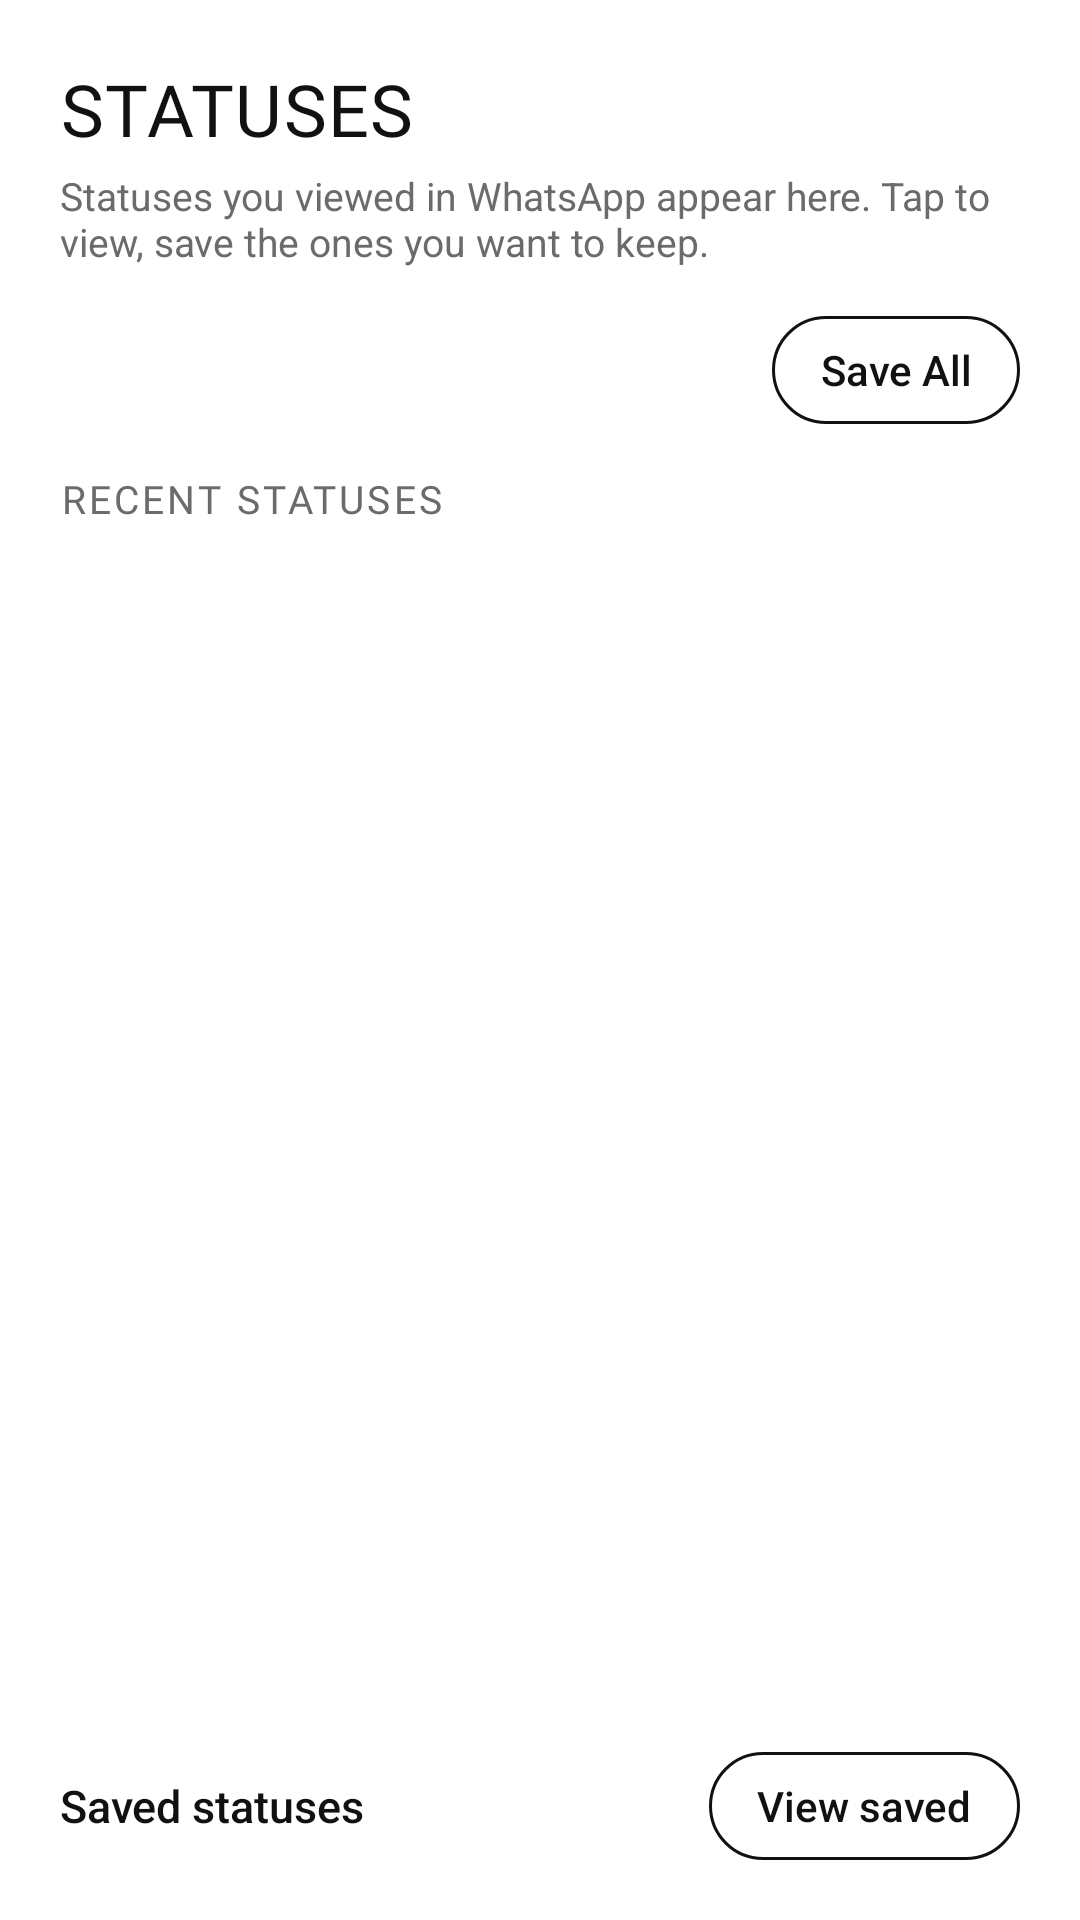

Here is an Android app screen rendered from its layout file. Give the layout XML and the strings, colors and styles it references.
<!-- AndroidManifest.xml: application theme Theme.Notisave.Light -->
<!-- res/layout/fragment_statuses.xml -->
<?xml version="1.0" encoding="utf-8"?>
<LinearLayout xmlns:android="http://schemas.android.com/apk/res/android"
    android:layout_width="match_parent"
    android:layout_height="match_parent"
    android:background="?attr/pageBackground"
    android:orientation="vertical"
    android:padding="@dimen/page_padding">

    <TextView
        style="@style/Text.Title"
        android:layout_width="wrap_content"
        android:layout_height="wrap_content"
        android:text="@string/nav_statuses" />

    <TextView
        style="@style/Text.Subtitle"
        android:layout_width="wrap_content"
        android:layout_height="wrap_content"
        android:layout_marginTop="4dp"
        android:text="@string/statuses_subtitle" />

    
    <LinearLayout
        android:id="@+id/access_card"
        android:layout_width="match_parent"
        android:layout_height="wrap_content"
        android:layout_marginTop="16dp"
        android:background="@drawable/bg_card"
        android:orientation="vertical"
        android:padding="@dimen/card_padding"
        android:visibility="gone">

        <LinearLayout
            android:layout_width="match_parent"
            android:layout_height="wrap_content"
            android:gravity="center_vertical"
            android:orientation="horizontal">

            <FrameLayout
                android:layout_width="40dp"
                android:layout_height="40dp"
                android:background="@drawable/bg_icon_container">

                <ImageView
                    android:layout_width="20dp"
                    android:layout_height="20dp"
                    android:layout_gravity="center"
                    android:src="@drawable/ic_download"
                    android:tint="?attr/textPrimary" />
            </FrameLayout>

            <TextView
                style="@style/Text.BodyStrong"
                android:layout_width="0dp"
                android:layout_height="wrap_content"
                android:layout_marginStart="12dp"
                android:layout_weight="1"
                android:text="@string/statuses_need_access" />
        </LinearLayout>

        <TextView
            android:accessibilityLiveRegion="polite"
            style="@style/Text.Caption"
            android:layout_width="wrap_content"
            android:layout_height="wrap_content"
            android:layout_marginTop="10dp"
            android:text="@string/status_folder_access_detail" />

        <Button
            android:id="@+id/btn_grant_storage"
            style="@style/Button.Primary"
            android:layout_width="match_parent"
            android:layout_height="wrap_content"
            android:layout_marginTop="14dp"
            android:text="@string/btn_grant_storage" />
    </LinearLayout>

    
    <LinearLayout
        android:id="@+id/status_toolbar"
        android:layout_width="match_parent"
        android:layout_height="wrap_content"
        android:layout_marginTop="16dp"
        android:gravity="center_vertical"
        android:orientation="horizontal">

        <HorizontalScrollView
            android:layout_width="0dp"
            android:layout_height="wrap_content"
            android:layout_weight="1"
            android:scrollbars="none">

            <LinearLayout
                android:id="@+id/status_chip_row"
                android:layout_width="wrap_content"
                android:layout_height="wrap_content"
                android:orientation="horizontal" />
        </HorizontalScrollView>

        <Button
            android:id="@+id/btn_save_all"
            style="@style/Button.Outline"
            android:layout_width="wrap_content"
            android:layout_height="wrap_content"
            android:layout_marginStart="8dp"
            android:minHeight="36dp"
            android:text="@string/btn_save_all" />
    </LinearLayout>

    
    <LinearLayout
        android:layout_width="match_parent"
        android:layout_height="wrap_content"
        android:layout_marginTop="16dp"
        android:gravity="center_vertical"
        android:orientation="horizontal">

        <TextView
            style="@style/Text.SectionTitle"
            android:layout_width="0dp"
            android:layout_height="wrap_content"
            android:layout_weight="1"
            android:text="@string/section_recent_statuses" />

        <View
            android:id="@+id/status_new_dot"
            android:layout_width="8dp"
            android:layout_height="8dp"
            android:layout_marginEnd="6dp"
            android:background="@drawable/bg_dot"
            android:visibility="gone" />

        <TextView
            android:id="@+id/status_count"
            style="@style/Text.Caption"
            android:layout_width="wrap_content"
            android:layout_height="wrap_content" />
    </LinearLayout>

    
    <GridView
        android:id="@+id/status_grid"
        android:layout_width="match_parent"
        android:layout_height="0dp"
        android:layout_marginTop="8dp"
        android:layout_weight="1"
        android:horizontalSpacing="8dp"
        android:numColumns="3"
        android:stretchMode="columnWidth"
        android:verticalSpacing="8dp" />

    
    <LinearLayout
        android:id="@+id/status_empty"
        android:layout_width="match_parent"
        android:layout_height="0dp"
        android:layout_weight="1"
        android:gravity="center"
        android:orientation="vertical"
        android:visibility="gone">

        <ImageView
            android:layout_width="48dp"
            android:layout_height="48dp"
            android:alpha="0.3"
            android:contentDescription="@null"
            android:src="@drawable/ic_glyph_dots" />

        <TextView
            style="@style/Text.BodyStrong"
            android:layout_width="wrap_content"
            android:layout_height="wrap_content"
            android:layout_marginTop="14dp"
            android:text="@string/statuses_empty"
            android:textColor="?attr/textSecondary" />

        <TextView
            style="@style/Text.Caption"
            android:layout_width="wrap_content"
            android:layout_height="wrap_content"
            android:layout_marginTop="4dp"
            android:gravity="center"
            android:paddingStart="32dp"
            android:paddingEnd="32dp"
            android:text="@string/statuses_empty_hint"
            android:textColor="?attr/textSecondary" />
    </LinearLayout>

    
    <LinearLayout
        android:id="@+id/saved_statuses_row"
        android:layout_width="match_parent"
        android:layout_height="wrap_content"
        android:layout_marginTop="12dp"
        android:gravity="center_vertical"
        android:orientation="horizontal"
        android:paddingTop="8dp">

        <TextView
            style="@style/Text.BodyStrong"
            android:layout_width="0dp"
            android:layout_height="wrap_content"
            android:layout_weight="1"
            android:text="@string/saved_statuses_label" />

        <Button
            android:id="@+id/btn_view_saved"
            style="@style/Button.Outline"
            android:layout_width="wrap_content"
            android:layout_height="wrap_content"
            android:minHeight="36dp"
            android:text="@string/btn_view_saved" />
    </LinearLayout>
</LinearLayout>
<!-- resources referenced by this layout -->
<resources>
  <dimen name="card_padding">16dp</dimen>
  <dimen name="page_padding">20dp</dimen>
  <!-- drawable bg_card (drawable) -->
  <?xml version="1.0" encoding="utf-8"?>
  <shape xmlns:android="http://schemas.android.com/apk/res/android"
      android:shape="rectangle">
      <solid android:color="?attr/cardBackground" />
      <stroke android:width="1dp" android:color="?attr/dividerColor" />
      <corners android:radius="@dimen/card_radius" />
  </shape>
  <!-- drawable bg_icon_container (drawable) -->
  <?xml version="1.0" encoding="utf-8"?>
  <shape xmlns:android="http://schemas.android.com/apk/res/android"
      android:shape="rectangle">
      <solid android:color="?attr/cardBackground" />
      <stroke android:width="1dp" android:color="?attr/dividerColor" />
      <corners android:radius="12dp" />
  </shape>
  <string name="btn_grant_storage">Choose WhatsApp Folder</string>
  <string name="btn_save_all">Save All</string>
  <string name="btn_view_saved">View saved</string>
  <string name="nav_statuses">Statuses</string>
  <string name="saved_statuses_label">Saved statuses</string>
  <string name="section_recent_statuses">Recent Statuses</string>
  <string name="status_folder_access_detail">Notisave only reads the folder you select with Android’s system picker. It does not need all-files access.</string>
  <string name="statuses_empty">No statuses found</string>
  <string name="statuses_empty_hint">Open WhatsApp and view a status first. Then tap Choose WhatsApp Folder, select WhatsApp → Media, and tap Use this folder. If access was revoked, choose the folder again.</string>
  <string name="statuses_need_access">Choose your WhatsApp folder</string>
  <string name="statuses_subtitle">Statuses you viewed in WhatsApp appear here. Tap to view, save the ones you want to keep.</string>
  <style name="Text.BodyStrong" parent="android:TextAppearance.Material.Body1">
          <item name="android:textColor">?attr/textPrimary</item>
          <item name="android:textSize">15sp</item>
          <item name="android:fontFamily">sans-serif-medium</item>
      </style>
  <style name="Text.Caption" parent="android:TextAppearance.Material.Caption">
          <item name="android:textColor">?attr/textSecondary</item>
          <item name="android:textSize">12sp</item>
      </style>
  <style name="Text.Subtitle" parent="android:TextAppearance.Material.Body1">
          <item name="android:textColor">?attr/textSecondary</item>
          <item name="android:textSize">13sp</item>
      </style>
  <dimen name="card_radius">16dp</dimen>
  <!-- drawable bg_button_outline (drawable) -->
  <?xml version="1.0" encoding="utf-8"?>
  <shape xmlns:android="http://schemas.android.com/apk/res/android"
      android:shape="rectangle">
      <solid android:color="@android:color/transparent" />
      <stroke android:width="1dp" android:color="?attr/outlineStrong" />
      <corners android:radius="999dp" />
  </shape>
  <color name="text_primary_light">#111111</color>
  <color name="page_bg_light">#FFFFFF</color>
  <color name="nav_bg_light">#FFFFFF</color>
  <style name="Nothing.PopupMenu" parent="android:Widget.Material.PopupMenu">
          <item name="android:popupBackground">@drawable/bg_card</item>
          <item name="android:popupElevation">0dp</item>
      </style>
  <color name="card_bg_light">#FFFFFF</color>
  <color name="text_secondary_light">#6B6B6B</color>
  <color name="divider_light">#E3E3E0</color>
  <color name="outline_strong_light">#111111</color>
  <color name="ink_on_filled_light">#FFFFFF</color>
  <color name="disabled_light">#BDBDBD</color>
  <color name="accent_red">#D71921</color>
  <color name="chip_bg_light">#FFFFFF</color>
  <color name="nav_unselected_light">#6B6B6B</color>
  <color name="primary_soft">#FFFFFF</color>
  <color name="accent_soft">#FFFFFF</color>
  <color name="success">#D71921</color>
  <color name="warning">#111111</color>
  <color name="danger">#D71921</color>
</resources>
